Image classification data set "processed_dataset" (mjocc/ai-to-bi on GitHub). Class labels (2): frame not present, frame present.

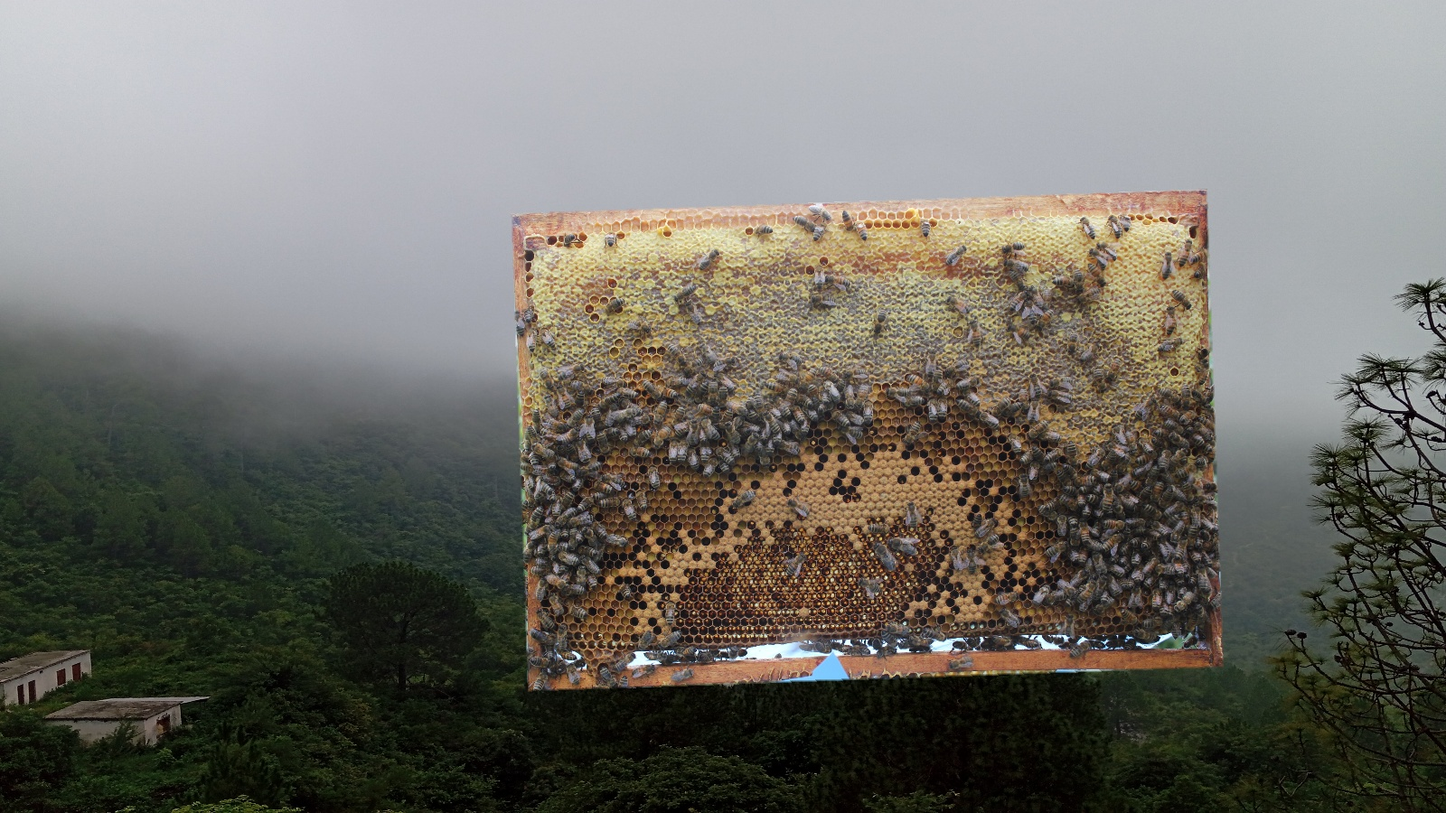
Label: frame present

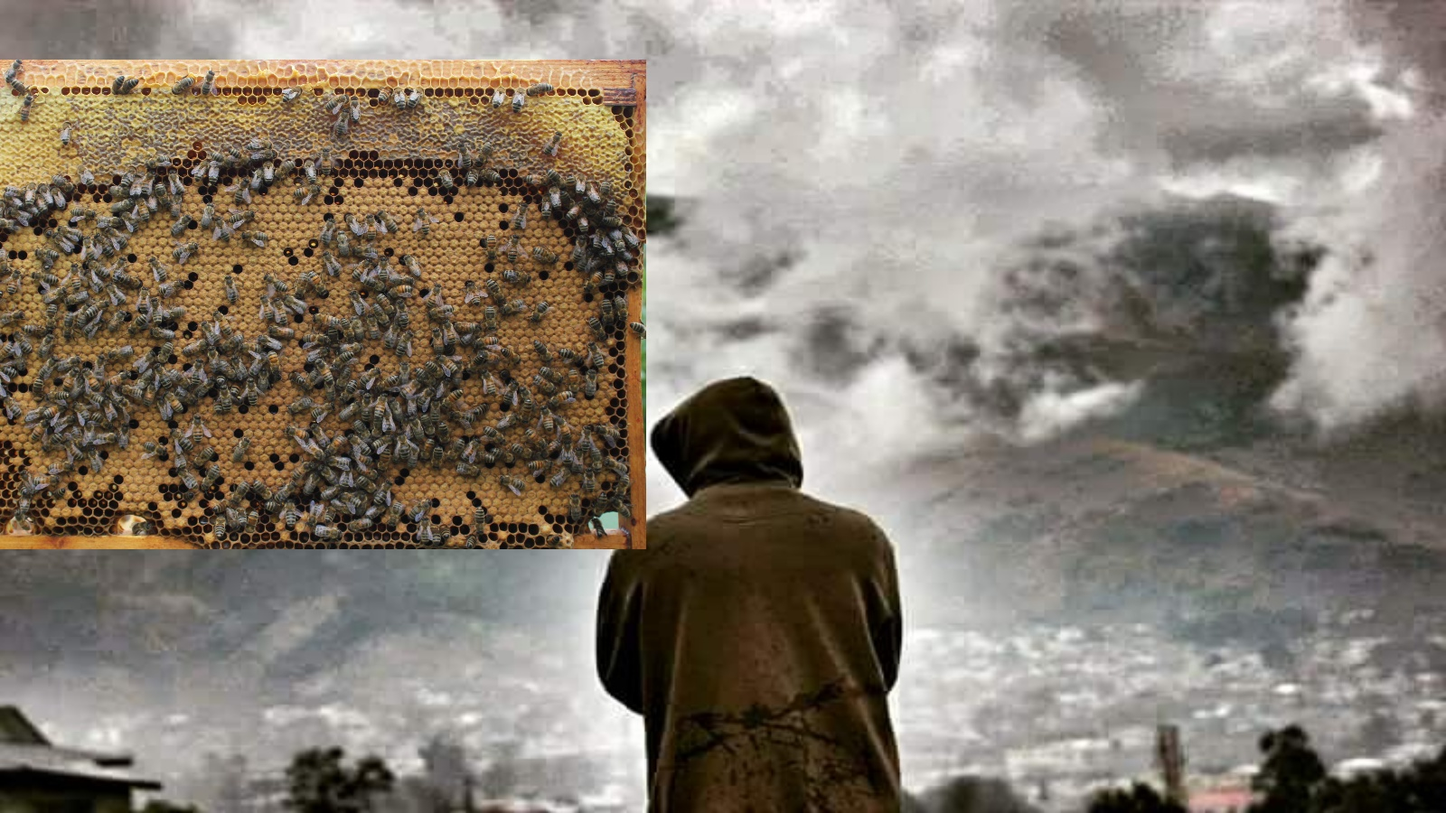
Label: frame present

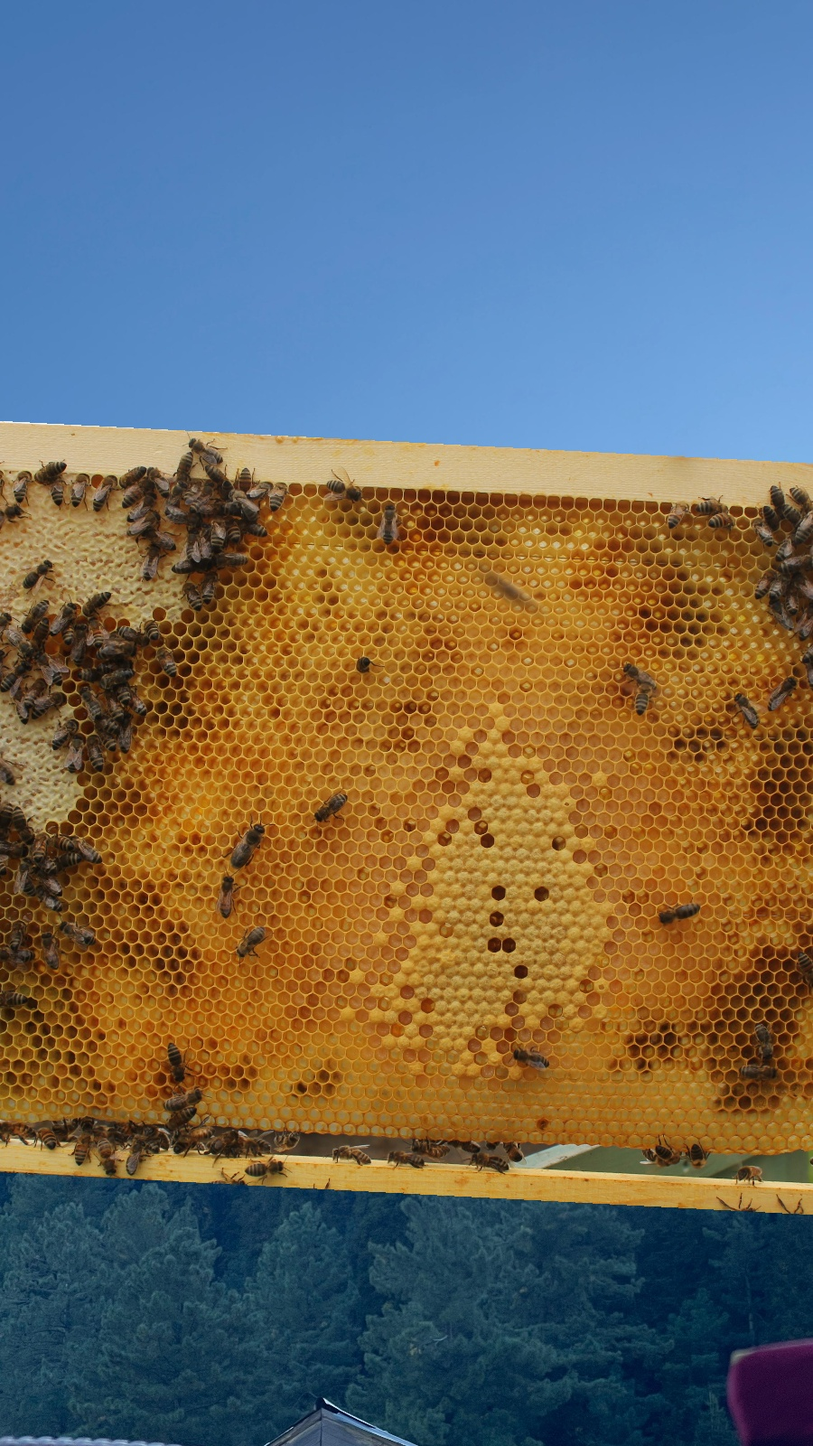
Label: frame present

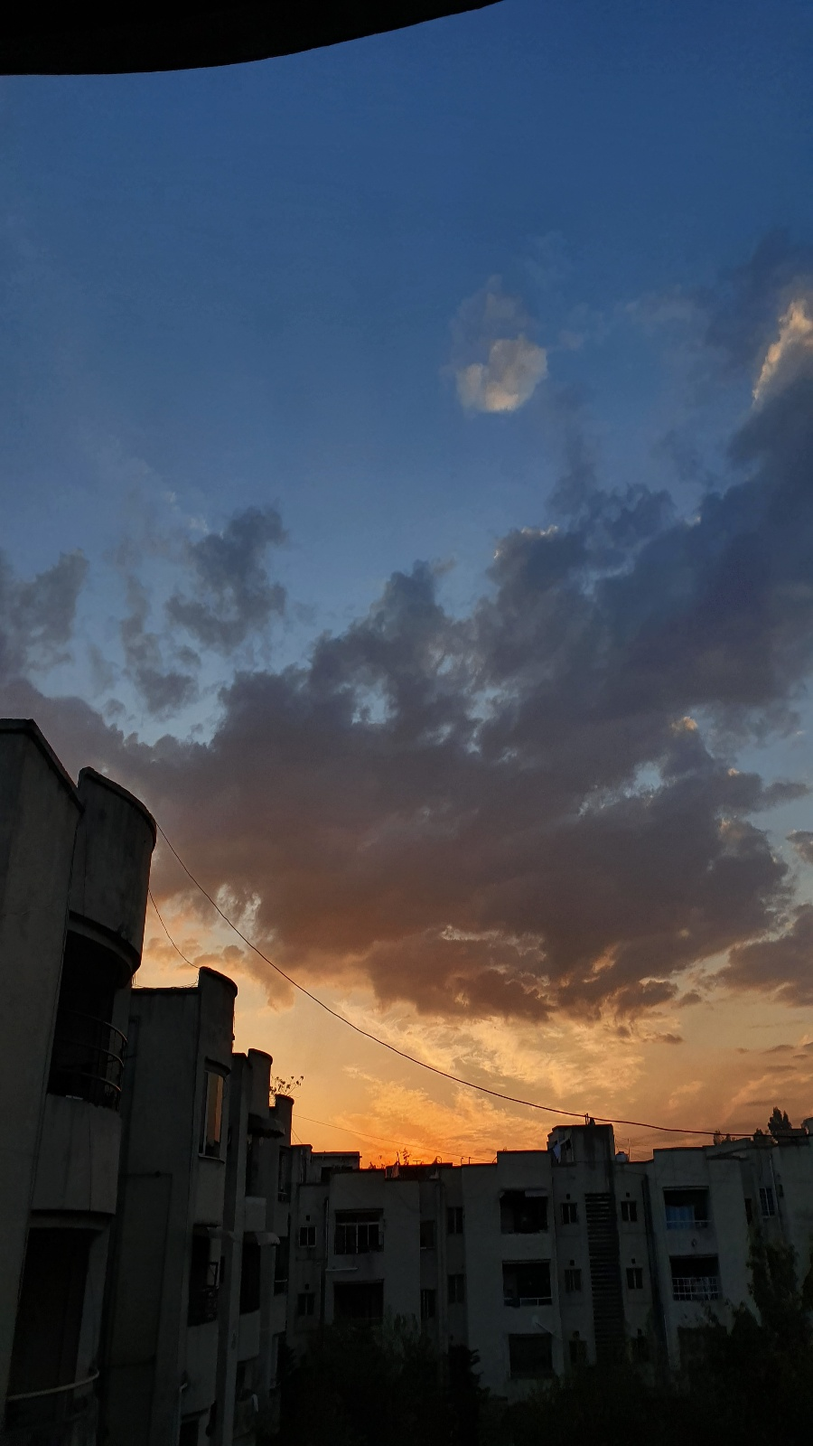
Label: frame not present

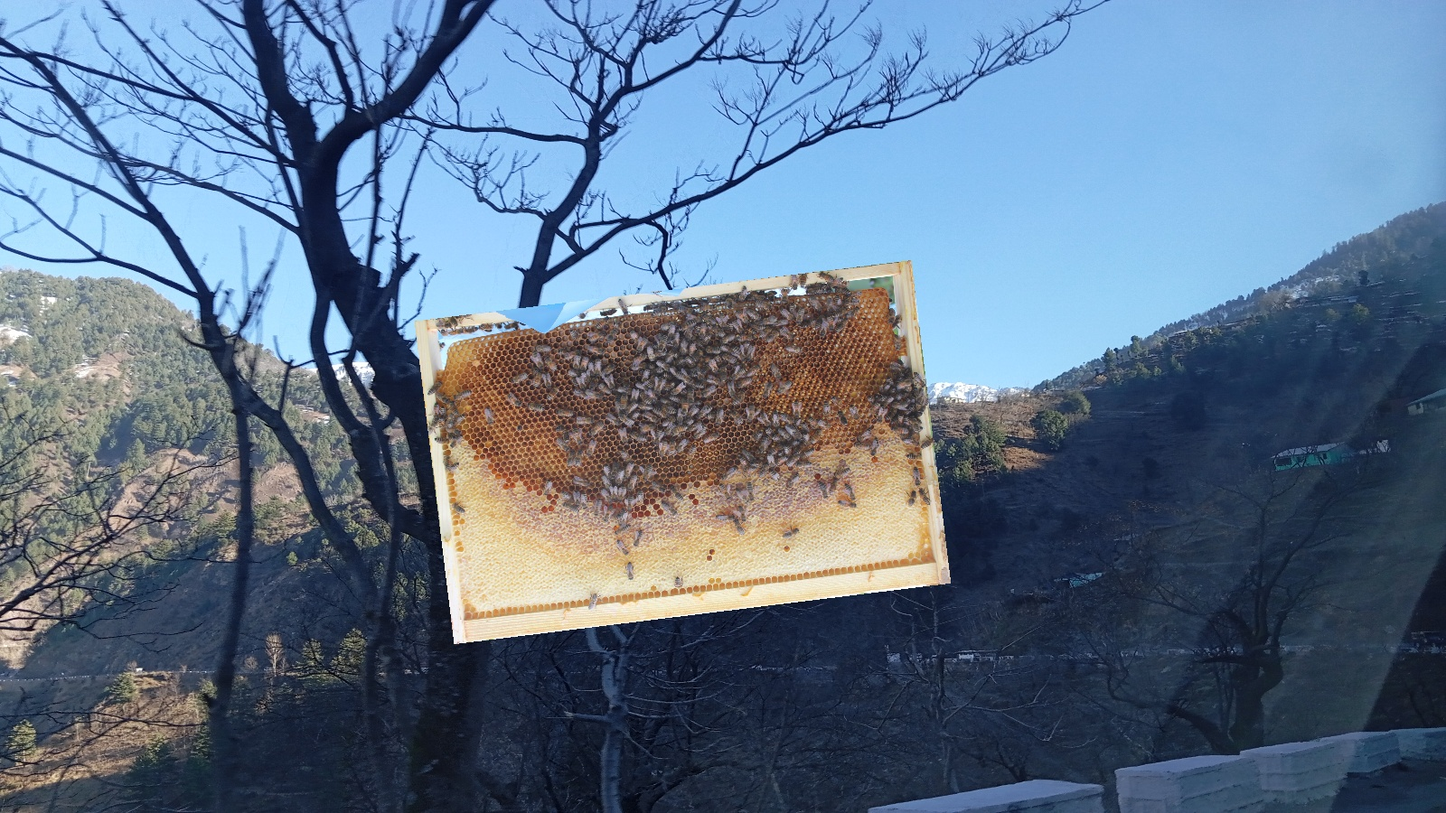
Label: frame present

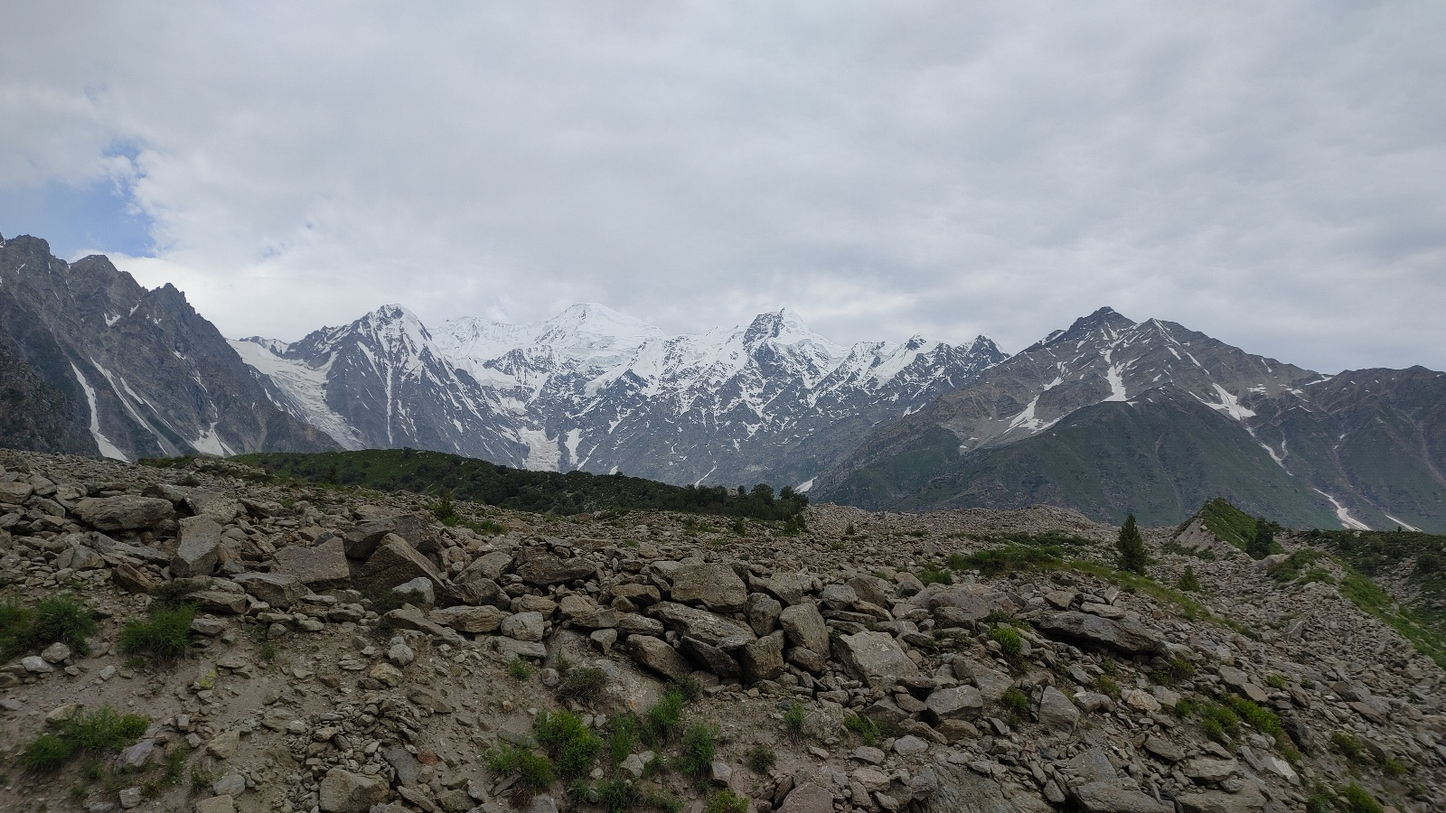
Label: frame not present
